Run: headless pygame with SDL's dummy video driver; simulated clock (each Clock.tick advances the game by its frame time, no real sleeping); random seed 0; keys injected as events and as key.get_pressed() state; mouse plan: one left click at the window centre at the start of phase 2, then a move to the lower-right quarter at the start of phase 3.
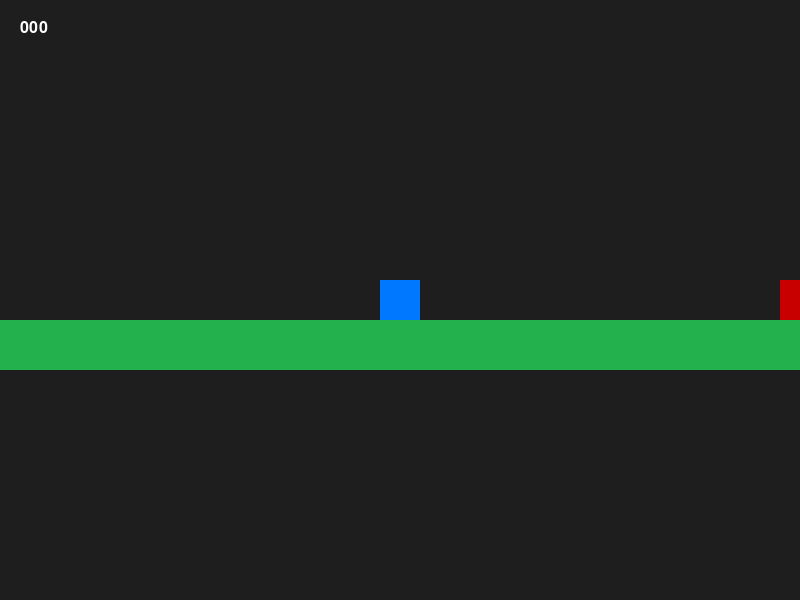
Frame 1 of 4 · flips 1–60 · no input
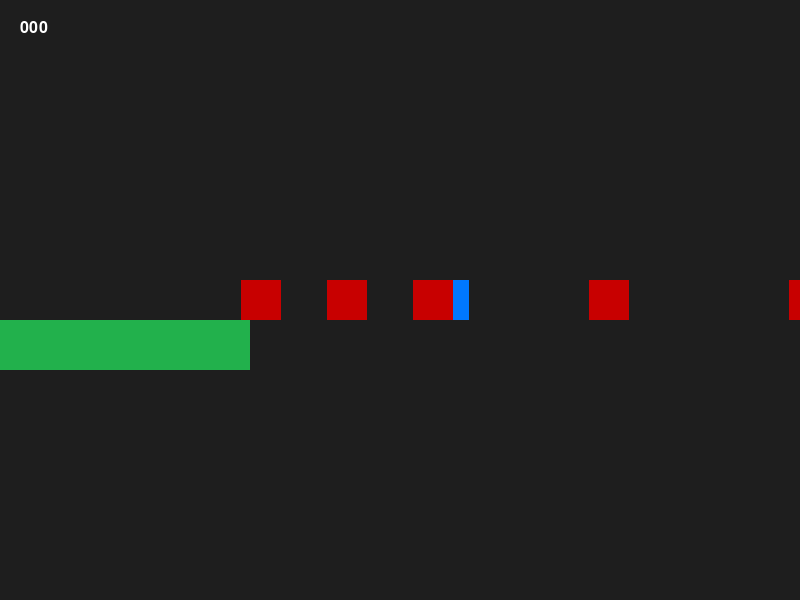
Frame 2 of 4 · flips 61–180 · clicked the window centre · tapped SPACE, RETURN · held RIGHT (→), D
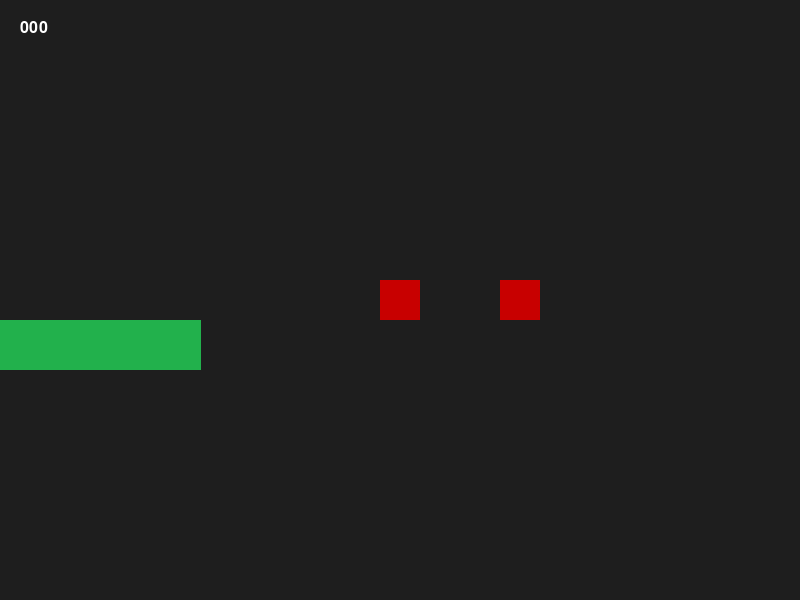
Frame 3 of 4 · flips 181–300 · moved the mouse to the lower-right quarter · held DOWN (↓), S
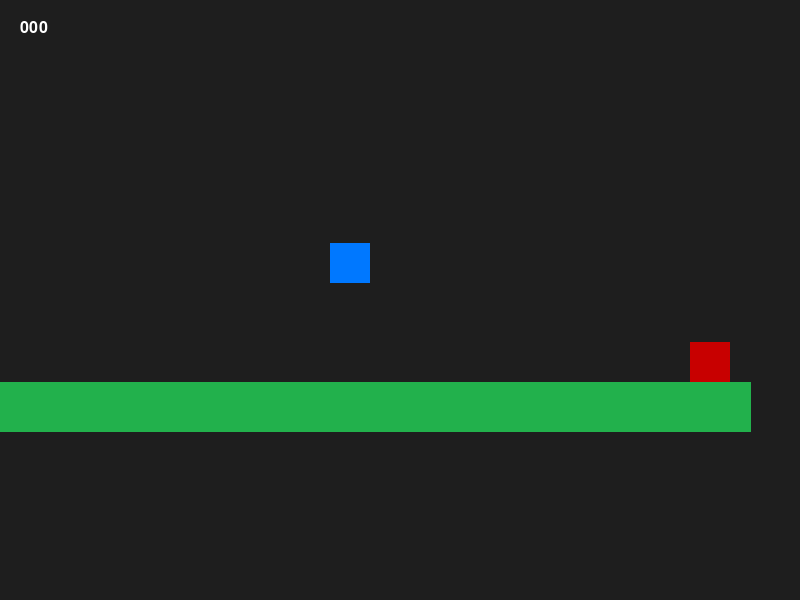
Frame 4 of 4 · flips 301–420 · held LEFT (←), A, UP (↑), W

The pygame program that drew these frames:

import pygame
import math
import sys

# Инициализация
pygame.init()

# Константы
SCREEN_WIDTH = 800
SCREEN_HEIGHT = 600
FPS = 60

# Цвета
COLOR_BG = (30, 30, 30)
COLOR_PLAYER = (0, 120, 255)
COLOR_PLATFORM = (34, 177, 76)
COLOR_ENEMY = (200, 0, 0)
COLOR_LASER = (255, 255, 0)
COLOR_GEAR = (160, 160, 160)
COLOR_TEXT = (255, 255, 255)

screen = pygame.display.set_mode((SCREEN_WIDTH, SCREEN_HEIGHT))
pygame.display.set_caption("Pygame-ce Platformer Shooter")
clock = pygame.time.Clock()
font = pygame.font.SysFont("Arial", 24)

# Переменная камеры
camera_offset = pygame.Vector2(0, 0)

def update_camera(player_pos):
    """Обновляет смещение камеры, следуя за игроком"""
    global camera_offset
    target_x = -player_pos.x + SCREEN_WIDTH // 2
    target_y = -player_pos.y + SCREEN_HEIGHT // 2
    
    # Плавное движение камеры
    camera_offset.x += (target_x - camera_offset.x) * 0.1
    camera_offset.y += (target_y - camera_offset.y) * 0.1

def apply_camera(rect):
    """Применяет смещение камеры к прямоугольнику"""
    return pygame.Rect(
        rect.x + camera_offset.x,
        rect.y + camera_offset.y,
        rect.width,
        rect.height
    )

class Laser:
    def __init__(self, x, y, target_x, target_y):
        self.pos = pygame.Vector2(x, y)
        direction = pygame.Vector2(target_x, target_y) - self.pos
        if direction.length() > 0:
            self.velocity = direction.normalize() * 15
        else:
            self.velocity = pygame.Vector2(15, 0)
        self.rect = pygame.Rect(0, 0, 10, 4)
        self.distance_traveled = 0
        self.max_distance = 1000

    def update(self):
        self.pos += self.velocity
        self.rect.center = self.pos
        self.distance_traveled += self.velocity.length()

    def draw(self, surface):
        adjusted_rect = apply_camera(self.rect)
        pygame.draw.rect(surface, COLOR_LASER, adjusted_rect)

class Gear:
    def __init__(self, x, y):
        self.rect = pygame.Rect(x - 10, y - 10, 20, 20)

    def draw(self, surface):
        center_x = self.rect.centerx + camera_offset.x
        center_y = self.rect.centery + camera_offset.y
        pygame.draw.circle(surface, COLOR_GEAR, (int(center_x), int(center_y)), 10)

class Enemy:
    def __init__(self, x, y):
        self.rect = pygame.Rect(x, y, 40, 40)
        self.speed = 2

    def update(self, player_rect):
        if self.rect.x > player_rect.x:
            self.rect.x -= self.speed
        elif self.rect.x < player_rect.x:
            self.rect.x += self.speed

    def draw(self, surface):
        adjusted_rect = apply_camera(self.rect)
        pygame.draw.rect(surface, COLOR_ENEMY, adjusted_rect)

class Player:
    def __init__(self, platform_rect):
        self.rect = pygame.Rect(0, 0, 40, 40)
        self.rect.midbottom = platform_rect.midtop
        self.vel_y = 0
        self.speed = 5
        self.jump_power = -15
        self.gravity = 0.8
        self.on_ground = True
        self.platform_y = platform_rect.top

    def handle_input(self, lasers):
        keys = pygame.key.get_pressed()
        if keys[pygame.K_a]:
            self.rect.x -= self.speed
        if keys[pygame.K_d]:
            self.rect.x += self.speed
        if keys[pygame.K_w] and self.on_ground:
            self.vel_y = self.jump_power
            self.on_ground = False

    def apply_gravity(self):
        self.vel_y += self.gravity
        self.rect.y += self.vel_y
        if self.rect.bottom >= self.platform_y:
            self.rect.bottom = self.platform_y
            self.vel_y = 0
            self.on_ground = True

    def draw(self, surface):
        adjusted_rect = apply_camera(self.rect)
        pygame.draw.rect(surface, COLOR_PLAYER, adjusted_rect)

def main():
    # Создание объектов
    platform = pygame.Rect(0, SCREEN_HEIGHT - 50, SCREEN_WIDTH, 50)
    player = Player(platform)
    lasers = []
    # Создаем несколько врагов в разных позициях
    enemies = [
        Enemy(SCREEN_WIDTH + 100, platform.top - 40),
        Enemy(SCREEN_WIDTH + 300, platform.top - 40),
        Enemy(SCREEN_WIDTH + 500, platform.top - 40),
        Enemy(SCREEN_WIDTH + 700, platform.top - 40),
        Enemy(SCREEN_WIDTH + 900, platform.top - 40)
    ]
    gears = []
    score = 0

    running = True
    while running:
        screen.fill(COLOR_BG)
        
        for event in pygame.event.get():
            if event.type == pygame.QUIT:
                running = False
            if event.type == pygame.MOUSEBUTTONDOWN:
                if event.button == 1: # ЛКМ
                    mx, my = pygame.mouse.get_pos()
                    # Корректируем позицию мыши с учетом камеры
                    corrected_mx = mx - camera_offset.x
                    corrected_my = my - camera_offset.y
                    lasers.append(Laser(player.rect.centerx, player.rect.centery, corrected_mx, corrected_my))

        # Обновление камеры
        update_camera(pygame.Vector2(player.rect.centerx, player.rect.centery))

        # Логика игрока
        player.handle_input(lasers)
        player.apply_gravity()

        # Логика лазеров
        for laser in lasers[:]:
            laser.update()
            if laser.distance_traveled > laser.max_distance:
                lasers.remove(laser)
                continue
            
            # Проверка попадания во врага
            hit = False
            for enemy in enemies[:]:
                if laser.rect.colliderect(enemy.rect):
                    gears.append(Gear(enemy.rect.centerx, enemy.rect.centery))
                    enemies.remove(enemy)
                    score += 1  # Увеличиваем счет при уничтожении врага
                    hit = True
                    break
            if hit:
                lasers.remove(laser)

        # Логика врагов
        for enemy in enemies:
            enemy.update(player.rect)

        # Логика шестеренок
        for gear in gears[:]:
            if player.rect.colliderect(gear.rect):
                score += 1
                gears.remove(gear)

        # Отрисовка
        pygame.draw.rect(screen, COLOR_PLATFORM, apply_camera(platform))
        player.draw(screen)
        for laser in lasers: 
            laser.draw(screen)
        for enemy in enemies: 
            enemy.draw(screen)
        for gear in gears: 
            gear.draw(screen)

        # Интерфейс
        score_text = font.render(f"{score:03}", True, COLOR_TEXT)
        screen.blit(score_text, (20, 20))

        pygame.display.flip()
        clock.tick(FPS)

    pygame.quit()
    sys.exit()

if __name__ == "__main__":
    main()
